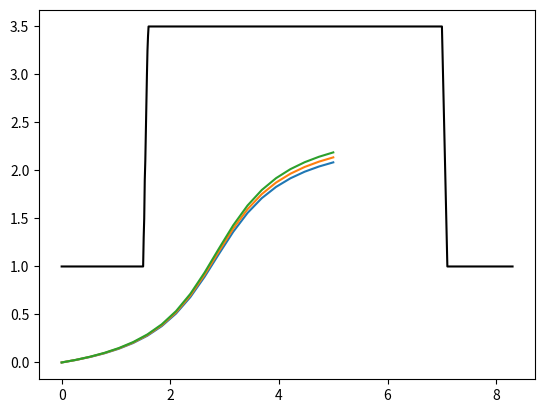

Generate this figure with matplotlib:
from matplotlib import pyplot as plt
import numpy as np


class Coordinate:
    def __init__(self, x, y):
        """first Argument is the x coordinate and second is the y coordinate"""
        self.x = x
        self.y = y

        # mapa avstånd på parkering, avstånd till bilen i slutet och göra en map
        # utifrån det. ---- Ta in Parkeringslängd, avstånd till bilen bredvid,(och längden ifrån parkeringen?)


# Python3 program to Convert a
# list to dictionary

def Convert(lst):
    res_dct = {lst[i]: lst[i + 1] for i in range(0, len(lst), 2)}
    return res_dct


def makeMap():  ## for now it will return a fixed map
    """This method creates a dictionary by combining the GPS-coordinate and
     the ultrasonic sensors"""


    parkmap = {
        0.0: distance,
        0.1: distance,
        0.2: distance,
        0.3: distance,
        0.4: distance,
        0.5: distance,
        0.6: distance,
        0.7: distance,
        0.8: distance,
        0.9: distance,
        1.0: distance,
        1.1: distance,
        1.2: distance,
        1.3: distance,
        1.4: distance,
        1.5: distance,
        1.51: 0.3 + distance,
        1.52: 0.5 + distance,
        1.53: 0.9 + distance,
        1.54: 1.1 + distance,
        1.55: 1.4 + distance,
        1.56: 1.7 + distance,
        1.57: 2.0 + distance,  ## Higher density needed here!
        1.58: 2.25 + distance,
        1.59: 2.4  + distance,
        1.6: distance + 2.5,
        1.7: distance + 2.5,
        1.8: distance + 2.5,
        1.9: distance + 2.5,
        2.0: distance + 2.5,
        2.1: distance + 2.5,
        2.2: distance + 2.5,
        2.3: distance + 2.5,
        2.5: distance + 2.5,
        2.6: distance + 2.5,
        2.7: distance + 2.5,
        2.8: distance + 2.5,
        2.9: distance + 2.5,
        3.0: distance + 2.5,
        3.1: distance + 2.5,
        3.2: distance + 2.5,
        3.3: distance + 2.5,
        3.4: distance + 2.5,
        3.5: distance + 2.5,
        3.6: distance + 2.5,
        3.7: distance + 2.5,
        3.8: distance + 2.5,
        3.9: distance + 2.5,
        4.0: distance + 2.5,
        4.1: distance + 2.5,
        4.2: distance + 2.5,
        4.3: distance + 2.5,
        4.4: distance + 2.5,
        4.5: distance + 2.5,
        4.6: distance + 2.5,
        4.7: distance + 2.5,
        4.8: distance + 2.5,
        4.9: distance + 2.5,
        5.0: distance + 2.5,
        5.1: distance + 2.5,
        5.2: distance + 2.5,
        5.3: distance + 2.5,
        5.4: distance + 2.5,
        5.5: distance + 2.5,
        5.6: distance + 2.5,
        5.7: distance + 2.5,
        5.8: distance + 2.5,
        5.9: distance + 2.5,
        6.0: distance + 2.5,
        6.1: distance + 2.5,
        6.2: distance + 2.5,
        6.3: distance + 2.5,
        6.4: distance + 2.5,
        6.5: distance + 2.5,
        6.6: distance + 2.5,
        6.7: distance + 2.5,
        6.8: distance + 2.5,
        6.9: distance + 2.5,
        7.0: distance + 2.5,
        7.1: distance,
        7.2: distance,
        7.3: distance,
        7.4: distance,
        7.5: distance,
        7.6: distance,
        7.7: distance,
        7.8: distance,
        7.9: distance,
        8.0: distance,
        8.1: distance,
        8.2: distance,
        8.3: distance,

    }
    return parkmap


def filter_collision(x_0, y_0, deriv):
    circleRadius = 0.69  ### OBS! Check this value!!!
    parkingmap = makeMap()
    carlength = 2.32  ### OBS! Check this value!!!
    halfCar = carlength / 2
    angle = np.arctan(deriv)
    counter = 0
    if (deriv > 0):
        p1 = Coordinate(x_0 - halfCar * np.cos(angle), y_0 - halfCar * np.sin(angle))
        p2 = Coordinate(x_0 + halfCar * np.cos(angle), y_0 + halfCar * np.sin(angle))
    else:
        p1 = Coordinate(x_0 - halfCar * np.cos(angle), y_0 + halfCar * np.sin(angle))
        p2 = Coordinate(x_0 + halfCar * np.cos(angle), y_0 - halfCar * np.sin(angle))

    tang_linspace = np.linspace(p1.x, p2.x, 20)
    #tangent = deriv * (tang_linspace - x_0) + y_0
    #plt.plot(tang_linspace, tangent)            #check collision instead?
    for x in tang_linspace:
        counter = counter + 1
        if counter > 6 or counter < 16:
            for key in parkingmap:
                tangent = deriv * (x - x_0) + y_0
                dist = distance1(x, tangent, key, parkingmap.get(key))
                if dist < circleRadius:
                    return True
    return False


def distance1(x1, y1, x2, y2):
    return np.sqrt((x2 - x1) ** 2 + (y2 - y1) ** 2)


def f_arctan(a, b, c, x):
    return a * np.arctan(c / b + 3) + a * np.arctan((1 / b) * (x - 3 * b - c))


def f_arctan_d1(a, b, c, x):  # derivative
    # return a / (b * (1 + (np.power(c - x / b, 2))))
    return a / (b * (np.power(x - 3 * b - c, 2) / np.power(b, 2) + 1))


def f_arctan_d2(a, b, c, x):  # second derivative
    # return (2 * a * (c - x / b)) / (np.power(b, 2) * (np.power(np.power(c - x / b, 2) + 1 , 2)))
    return (2 * a * (-3 * b - c + x)) / (np.power(b, 3) * np.power(np.power(-3 * b - c + x, 2) / np.power(b, 2) + 1 , 2))


def path(current, goal):
    """first argument takes in the current coordinate of the car and the second is the
     coordinate of the goal position this method will return the optimal
     trajectory"""
    depth = np.abs(goal.y - current.y)  # 2
    length = np.abs(goal.x - current.x)  # 10
    period = 2
    phase = 100
    deptharray = np.linspace(0.5, depth/2, 30)
    periodarray = np.linspace(0, period, 20)
    lengtharray = np.linspace(current.x, current.x + length, 20)
    phasearray = np.linspace(0, phase, 20)

    radius = []
    for a in deptharray:
        for b in periodarray:
            for c in phasearray:
                if a != 0 and b != 0:
                    radius.clear()
                    collision1 = False
                    counter = 0
                    function = f_arctan(a, b, c, lengtharray)
                    #plt.plot(lengtharray,function)
                    if abs((f_arctan(a, b, c,
                                     goal.x) - goal.y)) > 0.2:  # filter out every function of which distance to
                        break                                   # to the goal position at goal.x is to big

                    if f_arctan_d1(a, b, c, goal.x) > 0.2:  # filter out every function that ends with a slope
                        break  # larger than 0.1 rad (to ensure that the car is parked horizontally)


                    for x in lengtharray:  # filter out every function with a radius of curvature smaller
                        if x != 0:  # than that of renault twizy
                            f_deriv = f_arctan_d1(a, b, c, x)  # first derivative
                            f_deriv2 = f_arctan_d2(a, b, c, x)  # second derivative

                            if f_deriv2 != 0:
                                radius.insert(counter, np.absolute(np.power(1 + np.power(f_deriv, 2),
                                                                            3 / 2) / f_deriv2))  # formula for radius of curvature
                                counter = counter + 1
                    if min(
                            radius) < 1.3:  # filter out every function with a radius of curvature smaller            ### OBS! Check this value
                        break  # than that of renault twizy



                    for x in lengtharray:
                        if x != 0:
                            f_deriv = f_arctan_d1(a, b, c, x)  # first derivative
                            collision = filter_collision(x, f_arctan(a, b, c, x), f_deriv)

                            if collision == True:
                                collision1 = True

                    if collision1 == True:
                        break

                    plt.plot(lengtharray, function)

                    #return  [a, b, c]

                    # TODO: Returnera a,b,c på bästa funktionen!
                    # TODO: IF NO PATH IS CALCULATED, LOWER THE FIRST 2 CRITERIAS
                    # TODO: FIND BEST VALUES FOR PHASE AND DEPTH.ETC
                    # TODO: MAKE THE CODE COMPATIBLE WITH A DYNMAIC MAP

offset = 2
parkingLength = 5.5
distance = 1
current = Coordinate(0, 0)
goal = Coordinate(5, distance + 1.25)
lst = np.linspace(offset, parkingLength + offset)
print(Convert(lst))


karta = makeMap()
plt.plot(list(karta.keys()), list(karta.values()), 'black')
# plt.show()

path(current, goal)
plt.show()


